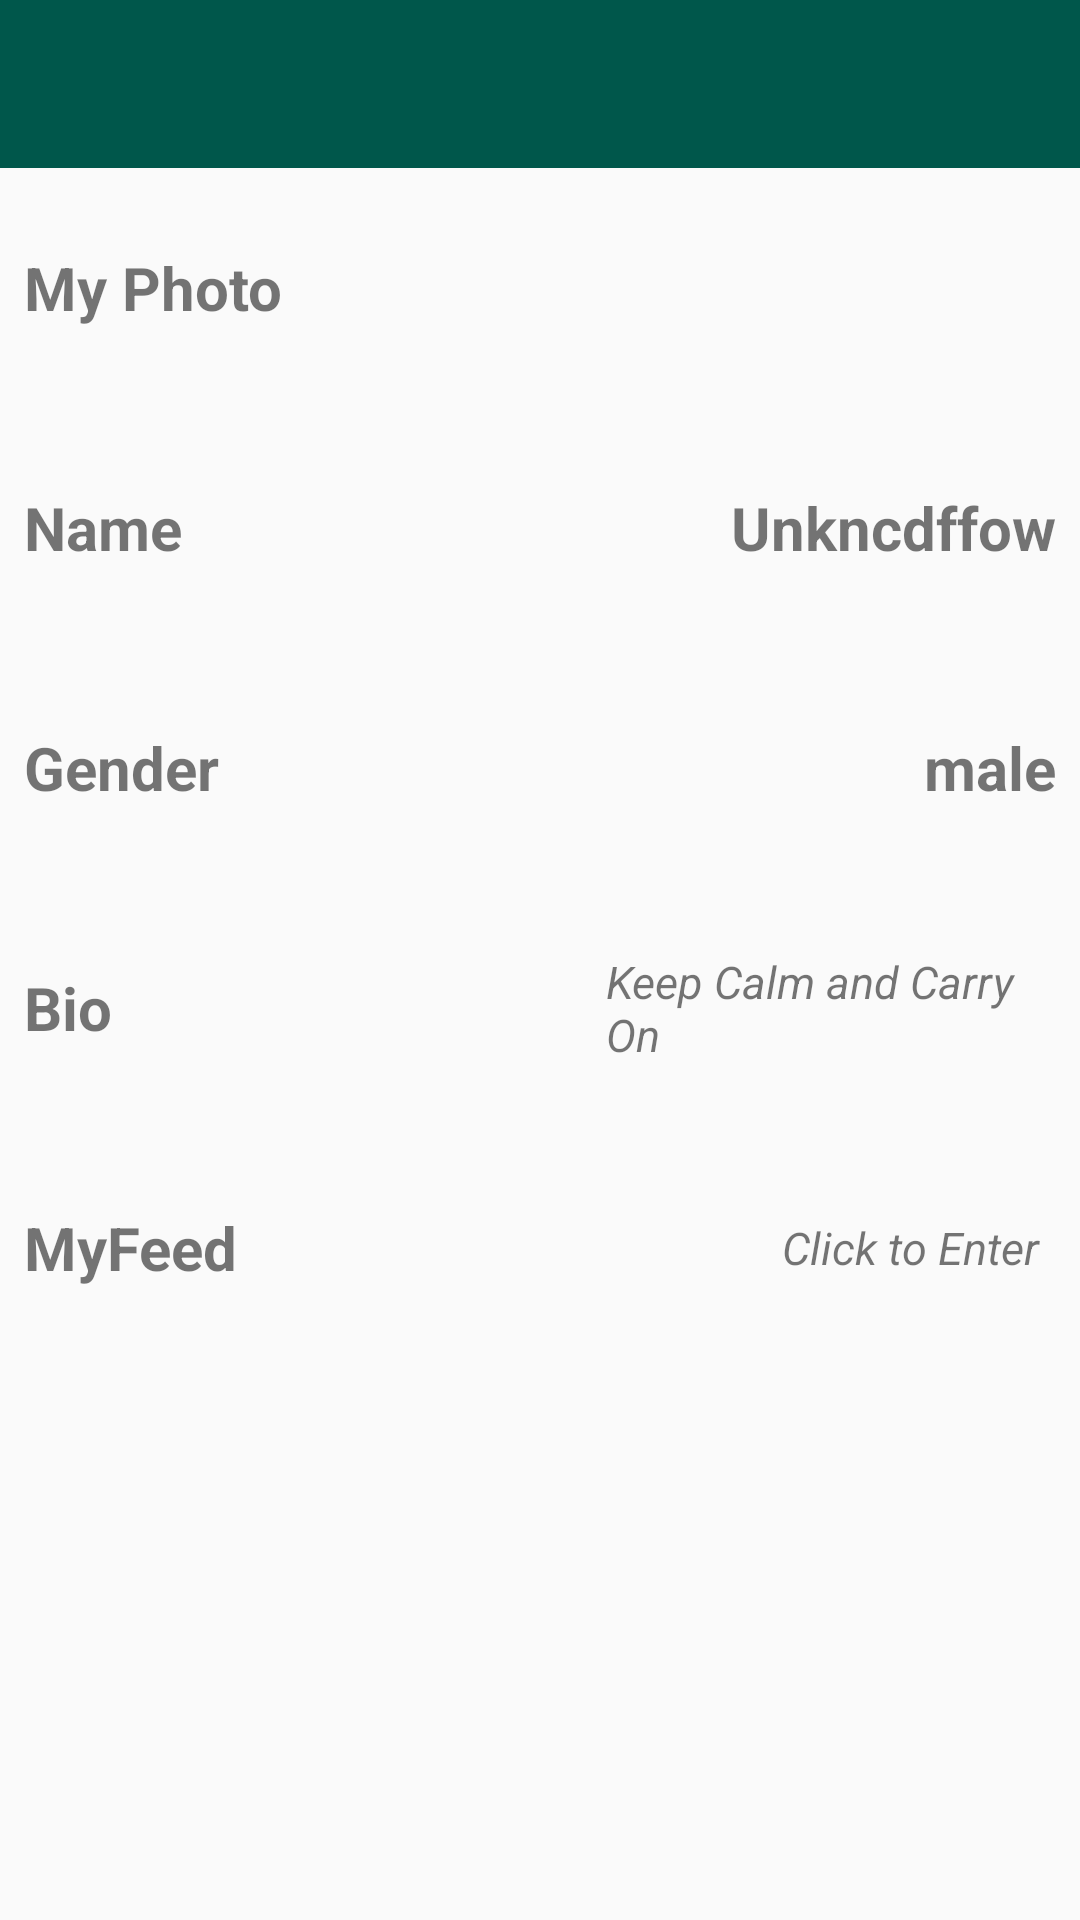

Write the Android layout XML for this screen, with the resource values it uses.
<!-- AndroidManifest.xml: application theme AppBaseTheme -->
<!-- res/layout/activity_profile.xml -->
<?xml version="1.0" encoding="utf-8"?>
<android.support.constraint.ConstraintLayout xmlns:android="http://schemas.android.com/apk/res/android"
    xmlns:app="http://schemas.android.com/apk/res-auto"
    xmlns:tools="http://schemas.android.com/tools"
    android:layout_width="match_parent"
    android:layout_height="match_parent"
    tools:context=".Profile">

    <include
        android:id="@+id/toolbar"
        layout="@layout/layout_toolbar"
        app:layout_constraintBottom_toTopOf="@id/scrollView"
        app:layout_constraintEnd_toEndOf="parent"
        app:layout_constraintStart_toStartOf="parent"
        app:layout_constraintTop_toTopOf="parent" />

    <ScrollView
        android:id="@+id/scrollView"
        android:layout_width="match_parent"
        android:layout_height="wrap_content"

        app:layout_constraintEnd_toEndOf="parent"
        app:layout_constraintHorizontal_bias="0.0"
        app:layout_constraintStart_toStartOf="parent"
        app:layout_constraintTop_toBottomOf="@+id/toolbar">

        <LinearLayout
            android:layout_width="match_parent"
            android:layout_height="wrap_content"
            android:orientation="vertical"
            android:id="@+id/profile_info_linear_layout">

            <LinearLayout
                android:id="@+id/picture_layout"
                android:layout_width="match_parent"
                android:layout_height="80dp"
                android:orientation="horizontal">

                <TextView
                    android:layout_width="wrap_content"
                    android:layout_height="match_parent"
                    android:layout_weight="1"
                    android:text="My Photo"
                    android:textSize="20sp"
                    android:textStyle="bold"
                    android:gravity="center_vertical"
                    android:layout_marginStart="8dp"/>
                <ImageView
                    android:id="@+id/pic_imageview"
                    android:layout_width="65dp"
                    android:layout_height="60dp"
                    android:layout_weight="0"
                    android:layout_marginEnd="20dp"
                    tools:src="@tools:sample/avatars[6]"
                    android:layout_gravity="center"/>

            </LinearLayout>

            <LinearLayout
                android:id="@+id/name_layout"
                android:layout_width="match_parent"
                android:layout_height="80dp"
                android:orientation="horizontal"
                >
                <TextView
                    android:layout_width="wrap_content"
                    android:layout_height="match_parent"
                    android:layout_weight="1"
                    android:text="Name"
                    android:textSize="20sp"
                    android:textStyle="bold"
                    android:gravity="center_vertical"
                    android:layout_marginStart="8dp"/>

                <TextView
                    android:id="@+id/name_textView"
                    android:layout_width="wrap_content"
                    android:layout_height="match_parent"
                    android:text="Unkncdffow"
                    android:textSize="20sp"
                    android:textStyle="bold"
                    android:gravity="center_vertical"
                    android:layout_marginEnd="8dp"/>

            </LinearLayout>

            <LinearLayout
                android:id="@+id/gender_layout"
                android:layout_width="match_parent"
                android:layout_height="80dp"
                android:orientation="horizontal">
                <TextView
                    android:layout_width="wrap_content"
                    android:layout_height="match_parent"
                    android:layout_weight="1"
                    android:text="Gender"
                    android:textSize="20dp"
                    android:textStyle="bold"
                    android:gravity="center_vertical"
                    android:layout_marginStart="8dp"/>
                <TextView
                    android:id="@+id/gender_textView"
                    android:layout_width="wrap_content"
                    android:layout_height="match_parent"
                    android:text="male"
                    android:textSize="20sp"
                    android:textStyle="bold"
                    android:gravity="center_vertical"
                    android:layout_marginEnd="8dp"/>

            </LinearLayout>

            <LinearLayout
                android:id="@+id/bio_layout"
                android:layout_width="match_parent"
                android:layout_height="80dp"
                android:orientation="horizontal">
                <TextView
                    android:layout_width="wrap_content"
                    android:layout_height="match_parent"
                    android:layout_weight="1"
                    android:text="Bio"
                    android:textSize="20dp"
                    android:textStyle="bold"
                    android:gravity="center_vertical"
                    android:layout_marginStart="8dp"/>
                <TextView
                    android:id="@+id/bio_textView"
                    android:layout_width="150dp"
                    android:layout_height="match_parent"
                    android:text="Keep Calm and Carry On"
                    android:textSize="15sp"
                    android:textStyle="italic"
                    android:gravity="center_vertical"
                    android:layout_marginEnd="8dp"
                    android:ellipsize="end" />

            </LinearLayout>
            <LinearLayout
                android:id="@+id/MyProfeed"
                android:layout_width="match_parent"
                android:layout_height="80dp"
                android:orientation="horizontal"
                android:clickable="true"
                android:onClick="openMyFeed">
                <TextView
                    android:layout_width="wrap_content"
                    android:layout_height="match_parent"
                    android:layout_weight="1"
                    android:text="MyFeed"
                    android:textSize="20dp"
                    android:textStyle="bold"
                    android:gravity="center_vertical"
                    android:layout_marginStart="8dp"/>

                <TextView
                    android:layout_width="150dp"
                    android:layout_height="match_parent"
                    android:layout_marginEnd="8dp"
                    android:ellipsize="end"
                    android:gravity="center_vertical"
                    android:text="                Click to Enter"
                    android:textSize="15sp"
                    android:textStyle="italic" />

            </LinearLayout>

        </LinearLayout>

    </ScrollView>



    <android.support.constraint.Barrier
        android:id="@+id/labelBarrier"
        android:layout_width="wrap_content"
        android:layout_height="wrap_content"
        app:barrierDirection="bottom"
        app:constraint_referenced_ids="scrollView" />






</android.support.constraint.ConstraintLayout>
<!-- res/layout/layout_toolbar.xml (included above) -->
<?xml version="1.0" encoding = "utf-8" ?>
<android.support.v7.widget.Toolbar xmlns:android="http://schemas.android.com/apk/res/android"
    xmlns:app="http://schemas.android.com/apk/res-auto"
    android:id="@+id/toolbar"
    android:layout_width="match_parent"
    android:layout_height="wrap_content"
    android:background="@color/colorPrimaryDark"
    android:minHeight="?attr/actionBarSize"
    app:layout_constraintEnd_toEndOf="parent"
    app:layout_constraintHorizontal_bias="0.0"
    app:layout_constraintStart_toStartOf="parent"
    app:layout_constraintTop_toTopOf="parent"
    app:layout_constraintVertical_bias="0.0"
    app:popupTheme="@style/ThemeOverlay.AppCompat.Light">
</android.support.v7.widget.Toolbar>
<!-- resources referenced by this layout -->
<resources>
  <color name="colorPrimaryDark">#00574B</color>
  <style name="AppBaseTheme" parent="Theme.AppCompat.Light.NoActionBar">
          
          
          
          <item name="colorPrimary">@color/colorPrimary</item>
          <item name="colorPrimaryDark">@color/colorPrimaryDark</item>
          <item name="colorAccent">@color/colorAccent</item>
      </style>
  <color name="colorPrimary">#000000</color>
  <color name="colorAccent">#D81B60</color>
</resources>
